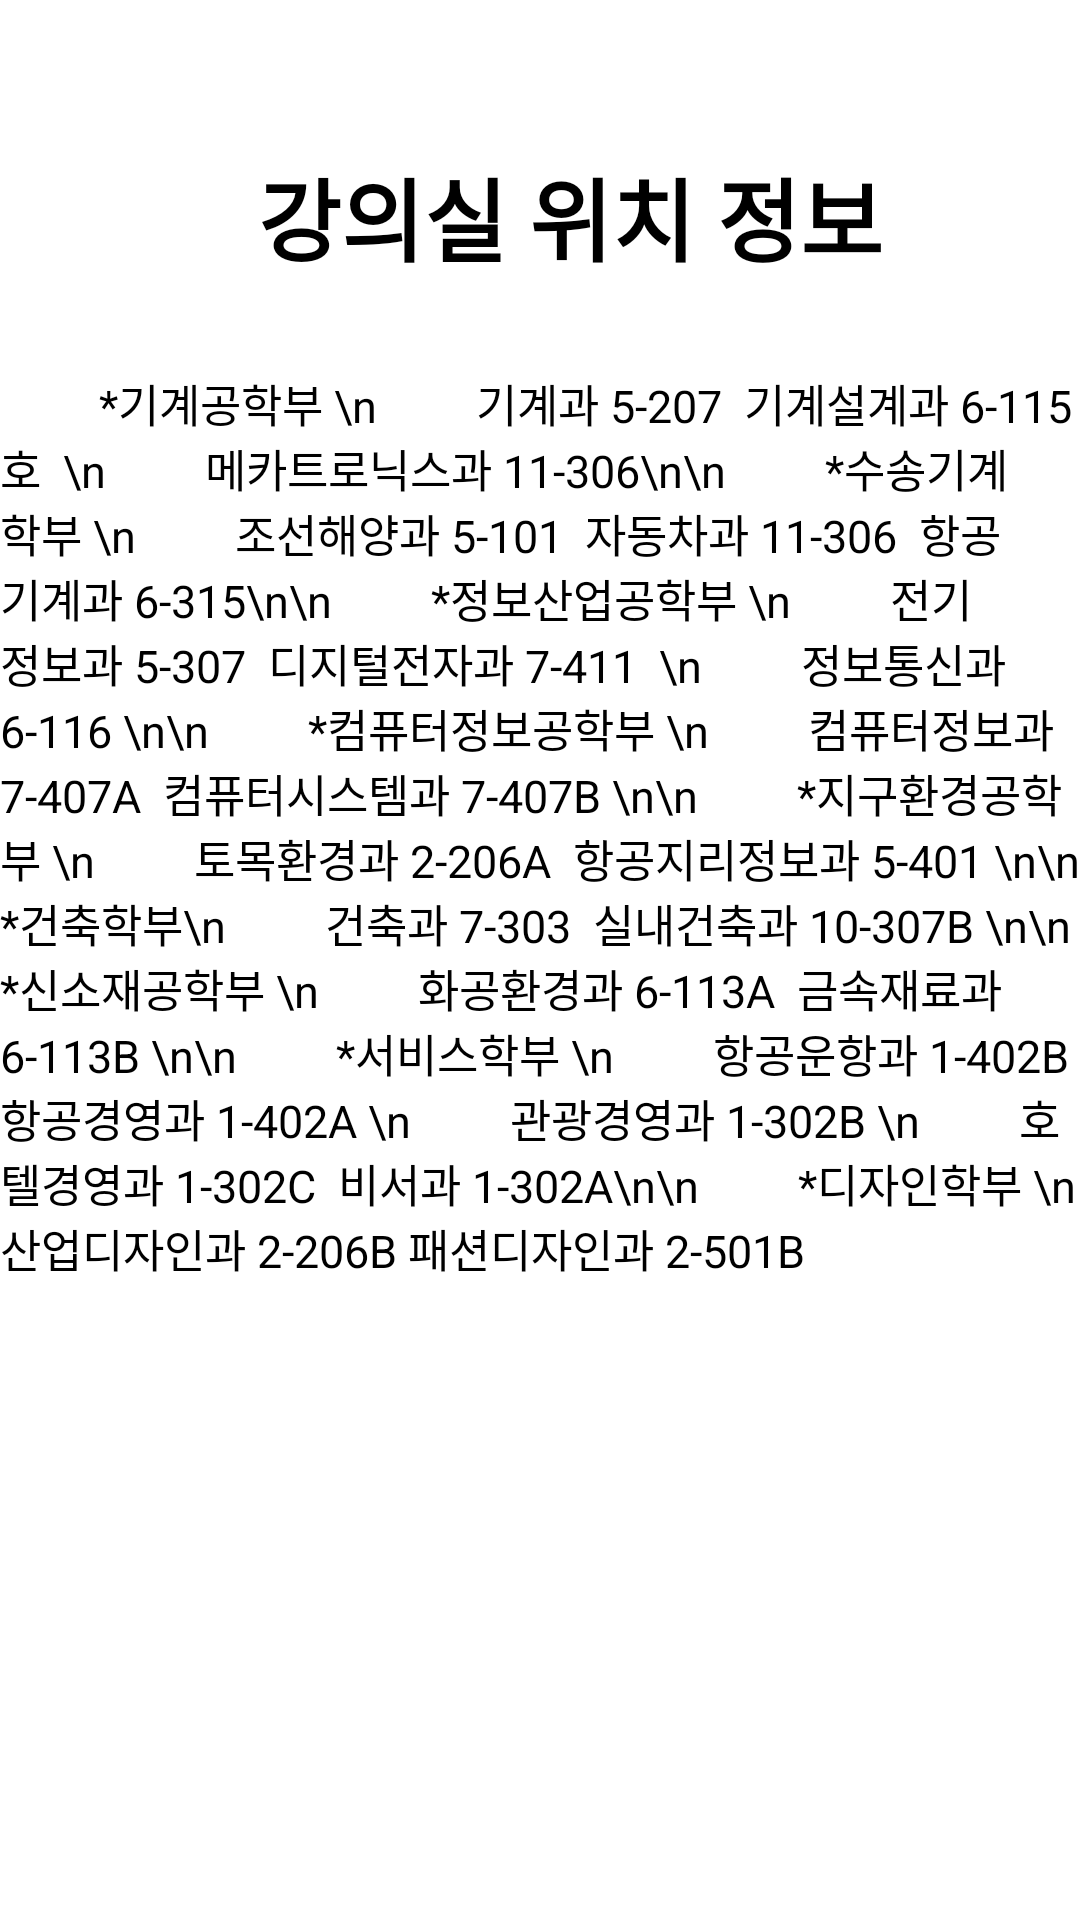

The Android layout XML behind this screen, and the referenced resources:
<!-- AndroidManifest.xml: application theme Theme.InhaMap_ver1 -->
<!-- res/layout/activity_info.xml -->
<?xml version="1.0" encoding="utf-8"?>
<RelativeLayout
    xmlns:android="http://schemas.android.com/apk/res/android"
    xmlns:app="http://schemas.android.com/apk/res-auto"
    android:layout_width="match_parent"
    android:layout_height="match_parent">

    <TextView
        android:id="@+id/txt"
        android:layout_width="match_parent"
        android:layout_height="wrap_content"
        android:layout_alignParentTop="true"
        android:gravity="center_horizontal"
        android:layout_marginTop="50dp"
        android:layout_marginLeft="20dp"
        android:text = "강의실 위치 정보"
        android:textColor="@color/black"
        android:textSize="30sp"
        android:textStyle="bold"
        />
        

    <TextView
        android:id="@+id/text"
        android:layout_width="wrap_content"
        android:layout_height="wrap_content"
        android:layout_below="@id/txt"
        android:layout_marginTop="30dp"
        android:text="
        *기계공학부 \n
        기계과 5-207  기계설계과 6-115호  \n
        메카트로닉스과 11-306\n\n
        *수송기계학부 \n
        조선해양과 5-101  자동차과 11-306  항공기계과 6-315\n\n
        *정보산업공학부 \n
        전기정보과 5-307  디지털전자과 7-411  \n
        정보통신과 6-116 \n\n
        *컴퓨터정보공학부 \n
        컴퓨터정보과 7-407A  컴퓨터시스템과 7-407B \n\n
        *지구환경공학부 \n
        토목환경과 2-206A  항공지리정보과 5-401 \n\n
        *건축학부\n
        건축과 7-303  실내건축과 10-307B \n\n
        *신소재공학부 \n
        화공환경과 6-113A  금속재료과 6-113B \n\n
        *서비스학부 \n
        항공운항과 1-402B  항공경영과 1-402A \n
        관광경영과 1-302B \n
        호텔경영과 1-302C  비서과 1-302A\n\n
        *디자인학부 \n
        산업디자인과 2-206B 패션디자인과 2-501B"

        android:textColor="@color/black"
        android:textSize="15sp"
        />


</RelativeLayout>
<!-- resources referenced by this layout -->
<resources>
  <style name="Theme.InhaMap_ver1" parent="Theme.MaterialComponents.DayNight.DarkActionBar">
          
          <item name="colorPrimary">@color/purple_500</item>
          <item name="colorPrimaryVariant">@color/purple_700</item>
          <item name="colorOnPrimary">@color/white</item>
          
          <item name="colorSecondary">@color/teal_200</item>
          <item name="colorSecondaryVariant">@color/teal_700</item>
          <item name="colorOnSecondary">@color/black</item>
          
          <item name="android:statusBarColor" tools:targetApi="l">?attr/colorPrimaryVariant</item>
          
      </style>
  <!-- not gathered from this repository: default colours our renderer supplied (Android Studio template values) -->
  <color name="purple_500">#FF6200EE</color>
  <color name="purple_700">#FF3700B3</color>
  <color name="teal_200">#FF03DAC5</color>
  <color name="teal_700">#FF018786</color>
  <color name="black">#FF000000</color>
  <color name="white">#FFFFFFFF</color>
</resources>
